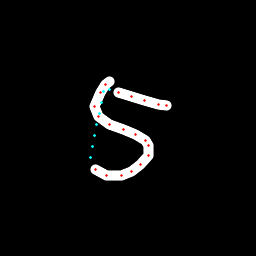

The table this chart was drawn from, first rows:
x, y, hover, eod
109.6, 81.11, 0.0, 0.0
105.9, 84.19, 0.0, 0.0
100.6, 92.09, 0.0, 0.0
94.15, 106.8, 0.0, 0.0
98.74, 116.7, 0.0, 0.0
109.2, 124.2, 0.0, 0.0
123.3, 130, 0.0, 0.0
135.6, 134.6, 0.0, 0.0
145.3, 140.4, 0.0, 0.0
148.7, 145.5, 0.0, 0.0
148.5, 155.6, 0.0, 0.0
140.9, 164.2, 0.0, 0.0
131.6, 171.4, 0.0, 0.0
121.6, 175, 0.0, 0.0
106.8, 175.4, 0.0, 0.0
95.5, 169.4, 0.0, 0.0
90.07, 157.1, 1.0, 0.0
92.24, 146.1, 1.0, 0.0
94.51, 135.1, 1.0, 0.0
96.79, 124.1, 1.0, 0.0
99.06, 113, 1.0, 0.0
101.3, 102, 1.0, 0.0
103.6, 91.01, 1.0, 0.0
109.6, 89.12, 1.0, 0.0
118.3, 92.11, 0.0, 0.0
131.2, 96.27, 0.0, 0.0
144.4, 100.7, 0.0, 0.0
158.8, 104.3, 0.0, 0.0
166.9, 105.4, 0.0, 1.0
